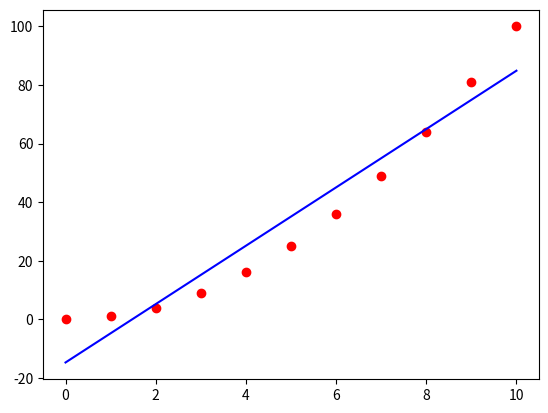

This chart was generated by the following Python code:
import matplotlib.pyplot as plt
import numpy as np

x = np.array(list(range(0, 11)))
y = np.array(list(map(lambda n: n*n, x)))

def compute_cost_function(m, t0, t1, x, y):
    return 1/2/m * sum([(t0 + t1* np.asarray([x[i]]) - y[i])**2 for i in range(m)])


def gradient_descent(x, y, alpha = 0.01, ep=0.0001, max_iter=1500):
    converged = False
    iter = 0
    m = x.shape[0] # number of samples

    # initial theta
    t0 = 0
    t1 = 0

    # total error, J(theta)
    J = compute_cost_function(m, t0, t1, x, y)
    # print('J=', J);
    # Iterate Loop
    num_iter = 0
    while not converged:
        # for each training sample, compute the gradient (d/d_theta j(theta))
        grad0 = 1.0/m * sum([(t0 + t1*np.asarray([x[i]]) - y[i]) for i in range(m)])
        grad1 = 1.0/m * sum([(t0 + t1*np.asarray([x[i]]) - y[i])*np.asarray([x[i]]) for i in range(m)])

        # update the theta_temp
        temp0 = t0 - alpha * grad0
        temp1 = t1 - alpha * grad1

        # update theta
        t0 = temp0
        t1 = temp1

        # mean squared error
        e = compute_cost_function(m, t0, t1, x, y)
        # print ('J = ', e)
        J = e   # update error
        iter += 1  # update iter

        if iter == max_iter:
            print ('Max interactions exceeded!')
            converged = True

    return t0,t1

def graph_points(data_x, data_y):
    for x, y in zip(data_x, data_y):
        plt.scatter(x, y, c='r')
def graph_line(data_x, m, b):
    line = [ (m*x) + b for x in data_x]
    plt.plot(data_x, line, c='b')

def squared_error(y_points, regression_line):
    return sum( (regression_line - y_points)**2)

def coeff_of_determination(y_points, regression_line):
    y_mean_line = [np.mean(y_points) for y in regression_line]
    squared_error_regr = squared_error(y_points, regression_line)
    squared_error_y_mean = squared_error(y_points, y_mean_line)
    return 1 - (squared_error_regr / squared_error_y_mean)

graph_points(x, y)
b, m = gradient_descent(x, y)
print(m, b)
graph_line(x, m, b)
print(coeff_of_determination(y, m*x+b))
plt.show()
